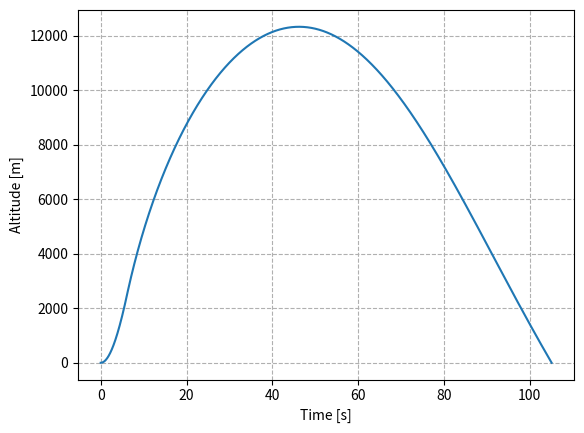

The matplotlib source for this figure:
import numpy as np # maths
import matplotlib.pyplot as plt # plotting

#%matplotlib inline # Uncomment if using Jupyter!


# ========================= Constants & parameters ========================== #

# Constants
g_0 = 9.81				# gravitational acceleration [m/s^2]
rho_0 = 1.225			# air density at sea level [kg/m^3]
H = 8500				# scale height [m]
c_D = 0.54				# drag coefficient for the rocket [-], taken from OpenRocket
A = 0.0083323			# rocket body frontal area [m^2], calculated using the maximum rocket diameter
m_w = 19.803			# “wet” mass of the rocket [kg], data given
m_p = 8.496				# propellant mass [kg], from engine manufacturer
T = 2501.8  			# average rocket engine thrust [N], from engine manufacturer
t_burn = 6.09			# burn time [s], from engine manufacturer

# Simulation parameters
dt = 0.001				# simulation time step [s]
t_f = 150				# simulation time end [s]

# Calculated constants
m_d = m_w - m_p		# “dry” mass of the rocket [kg]
m = m_d + m_p*.5    # average rocket mass [kg]
K = .5*c_D*A/m      # constant in the expression for acceleration due to drag
a_T = T/m           # average acceleration due to thrust


# ================================ Functions ================================ #


def air_density(y):
    """
    Air density [kg/m^3]
    as a function of altitude y [m]
    """
    return rho_0*np.exp(-y/H)


def a_thrust(t):
    """
    Acceleration due to the rocket engine thrust [m/s^2]
    as a function of time t [s]
    """
    return np.where(t < t_burn, a_T, 0)
    # The above line allows our function to be used on entire numpy arrays at
    # once, instead of being restricted to single values. It corresponds to the
    # following if-else statement:
    # if t < t_burn:
    #     a = a_T
    # else:
    #     a = 0
    # return a


def a_drag(y, v):
    """
    Acceleration due to air resistance [m/s^2]
    as a function of altitude y [m] and velocity v [m/s]
    """
    C = K * air_density(y) * np.sqrt(v**2)
    return -C*v


def a_gravity(t):
    """
    Acceleration due to gravity [m/s^2]
    as a function of time t [s].
    Note that we assume that the rocket starts at the ground, such that gravity
    is counterbalanced by a normal force at t=0.
    """
    return np.where(t > 0, -g_0, 0)
    # The above line allows our function to be used on entire numpy arrays at
    # once, instead of being restricted to single values. It corresponds to the
    # following if-else statement:
    # if t > 0:
    #     a = -g_0
    # else:
    #     a = 0
    # return a


def a_total(t, y, v):
    """
    Total acceleration [m/s^2]
    as a function of time t [s], altitude y [m], and velocity v [m/s]
    """
    return a_thrust(t) + a_drag(y, v) + a_gravity(t)

def q(y, v):
    q = 0.5 * air_density(y) * v **2
    return q

# ======================== Numerical implementation ========================= #

# Calculate the number of data points in our simulation
datapoints = int(np.ceil(t_f/dt))

# Create data lists
# Except for the time list, all lists are initialized as lists of zeros.
t = np.arange(t_f, step=dt) # runs from 0 to t_f with step length dt
y = np.zeros(datapoints)
v = np.zeros(datapoints)


# We will use while loops to iterate over our data lists. For this, we will
# the auxillary variable i to keep track of which element we're looking at.
# The data points are numbered from 0 to datapoints-1
i = 0
i_max = datapoints - 1


# We iterate until the rocket has crashed, or until we reach the lists' end:
while y[i] >= 0 and i < i_max:
    # Position
    y[i+1] = y[i] + v[i] * dt
    
    # Velocity
    v[i+1] = v[i] + a_total(t[i], y[i], v[i]) * dt
    
    # Advance i with 1
    i += 1

dynamic_pressures = []
for j in range(i):
    y1 = y[j]
    v1 = v[j]
    q1 = q(y1, v1)
    dynamic_pressures.append(q1)

# When we exit the loop above, the rocket has crashed.
# Since we don't need the data after i, we redefine our lists to only include
# the points from 0 to i:
t = t[:i]
y = y[:i]
v = v[:i]

print(dynamic_pressures)
# ============================== Data analysis ============================== #
# exercise a
# Maximal values
apogee = np.max(y)
v_burnout = v[int(t_burn/dt)]
h_burnout = y[int(t_burn/dt)]
t_apogee = 0
t_total = 0
for j in range(i):
    if -0.002 < v[j] < 0.002 and t[j] > 0:
        t_apogee = t[j]
    if -1 < y[j] < 1 and t[j] > 0:
        t_total = t[j]

max_velocity = max(v) #c

#exercise d
max_q = max(dynamic_pressures)

n = 0
for q1 in dynamic_pressures:
    if q1 == max_q:
        v_maxq = v[n]
        h_maxq = y[n]
        t_maxq = t[n]
    n += 1
# =========================== Printing of results =========================== #

#exercise a

print('') # Prints a new line. Not necessary, but used to increase readability
print('Apogee: ', round(apogee), 'm')
print('Burnout velocity: ', round(v_burnout,2), 'm/s')
print('Burnout altitude: ', round(h_burnout), 'm')
print('Time at apogee: ', round(t_apogee,2), 's')
print('Total flight-time: ', round(t_total,2), 's')

print('') # Prints a new line. Not necessary, but used to increase readability

#exercise c
print('Maximum velocity: ', round(max_velocity,2), 'm/s', '(This is equal to the burnout velocity)')

#exercise d
print('Maximum dynamic pressure: ', round(max_q,2), 'Pa')
print('Time, altitude and velocity at maximum dynamic pressure: ', round(t_maxq,2), 's', round(h_maxq), 'm', round(v_maxq,2), 'm/s')

# =========================== Plotting of results =========================== #

# Close all currently open figures, so we avoid mixing up old and new figures.
plt.close('all')

# Trajectory
plt.figure()
plt.plot(t, y)
plt.xlabel("Time [s]")
plt.ylabel("Altitude [m]")
#plt.gca().set_aspect(1) # forces a 1:1 aspect ratio
plt.grid(linestyle='--')
plt.show()